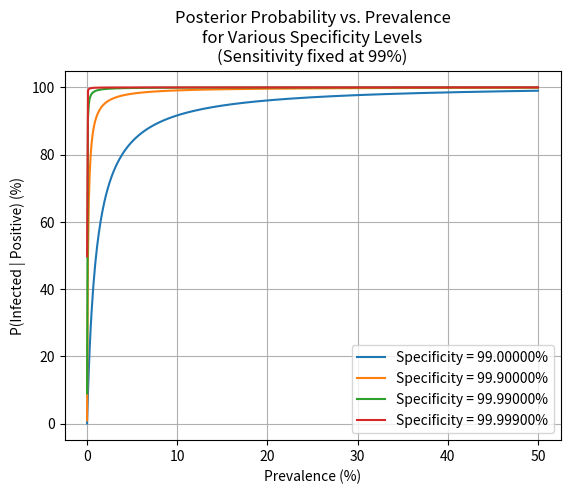

Recreate this plot in Python. (Note: this script raises an exception after producing the figure.)
import numpy as np
import matplotlib.pyplot as plt

# Parameters
sensitivity = 0.99
specificities = [0.99, 0.999, 0.9999, 0.99999]
prevalence_range = np.linspace(0.00001, 0.5, 500)  # from 0.001% to 50%

# Compute posterior probabilities
posteriors = {}
for spec in specificities:
    numerator = sensitivity * prevalence_range
    denominator = numerator + (1 - spec) * (1 - prevalence_range)
    posteriors[spec] = numerator / denominator

# Plotting
plt.figure()
for spec, posterior in posteriors.items():
    plt.plot(prevalence_range * 100, posterior * 100, label=f'Specificity = {spec*100:.5f}%')
plt.xlabel('Prevalence (%)')
plt.ylabel('P(Infected | Positive) (%)')
plt.title('Posterior Probability vs. Prevalence\nfor Various Specificity Levels\n(Sensitivity fixed at 99%)')
plt.legend()
plt.grid(True)
plt.show()
plt.savefig("docs/ppv_vs_prevalence.png", dpi=300, bbox_inches="tight")
# Integer-based check for the 5% prevalence, 99.5% specificity example
N = 10000
prevalence_demo = 0.05
specificity_demo = 0.995

infected = int(N * prevalence_demo)
uninfected = N - infected
true_positives = int(infected * sensitivity)
false_positives = int(uninfected * (1 - specificity_demo))
posterior_demo = true_positives / (true_positives + false_positives)

print(f"Out of {N} people, with prevalence {prevalence_demo*100:.1f}%:")
print(f"  Infected: {infected}, Uninfected: {uninfected}")
print(f"  True Positives: {true_positives}, False Positives: {false_positives}")
print(f"Posterior P(infected | +) ≈ {posterior_demo*100:.2f}%")
